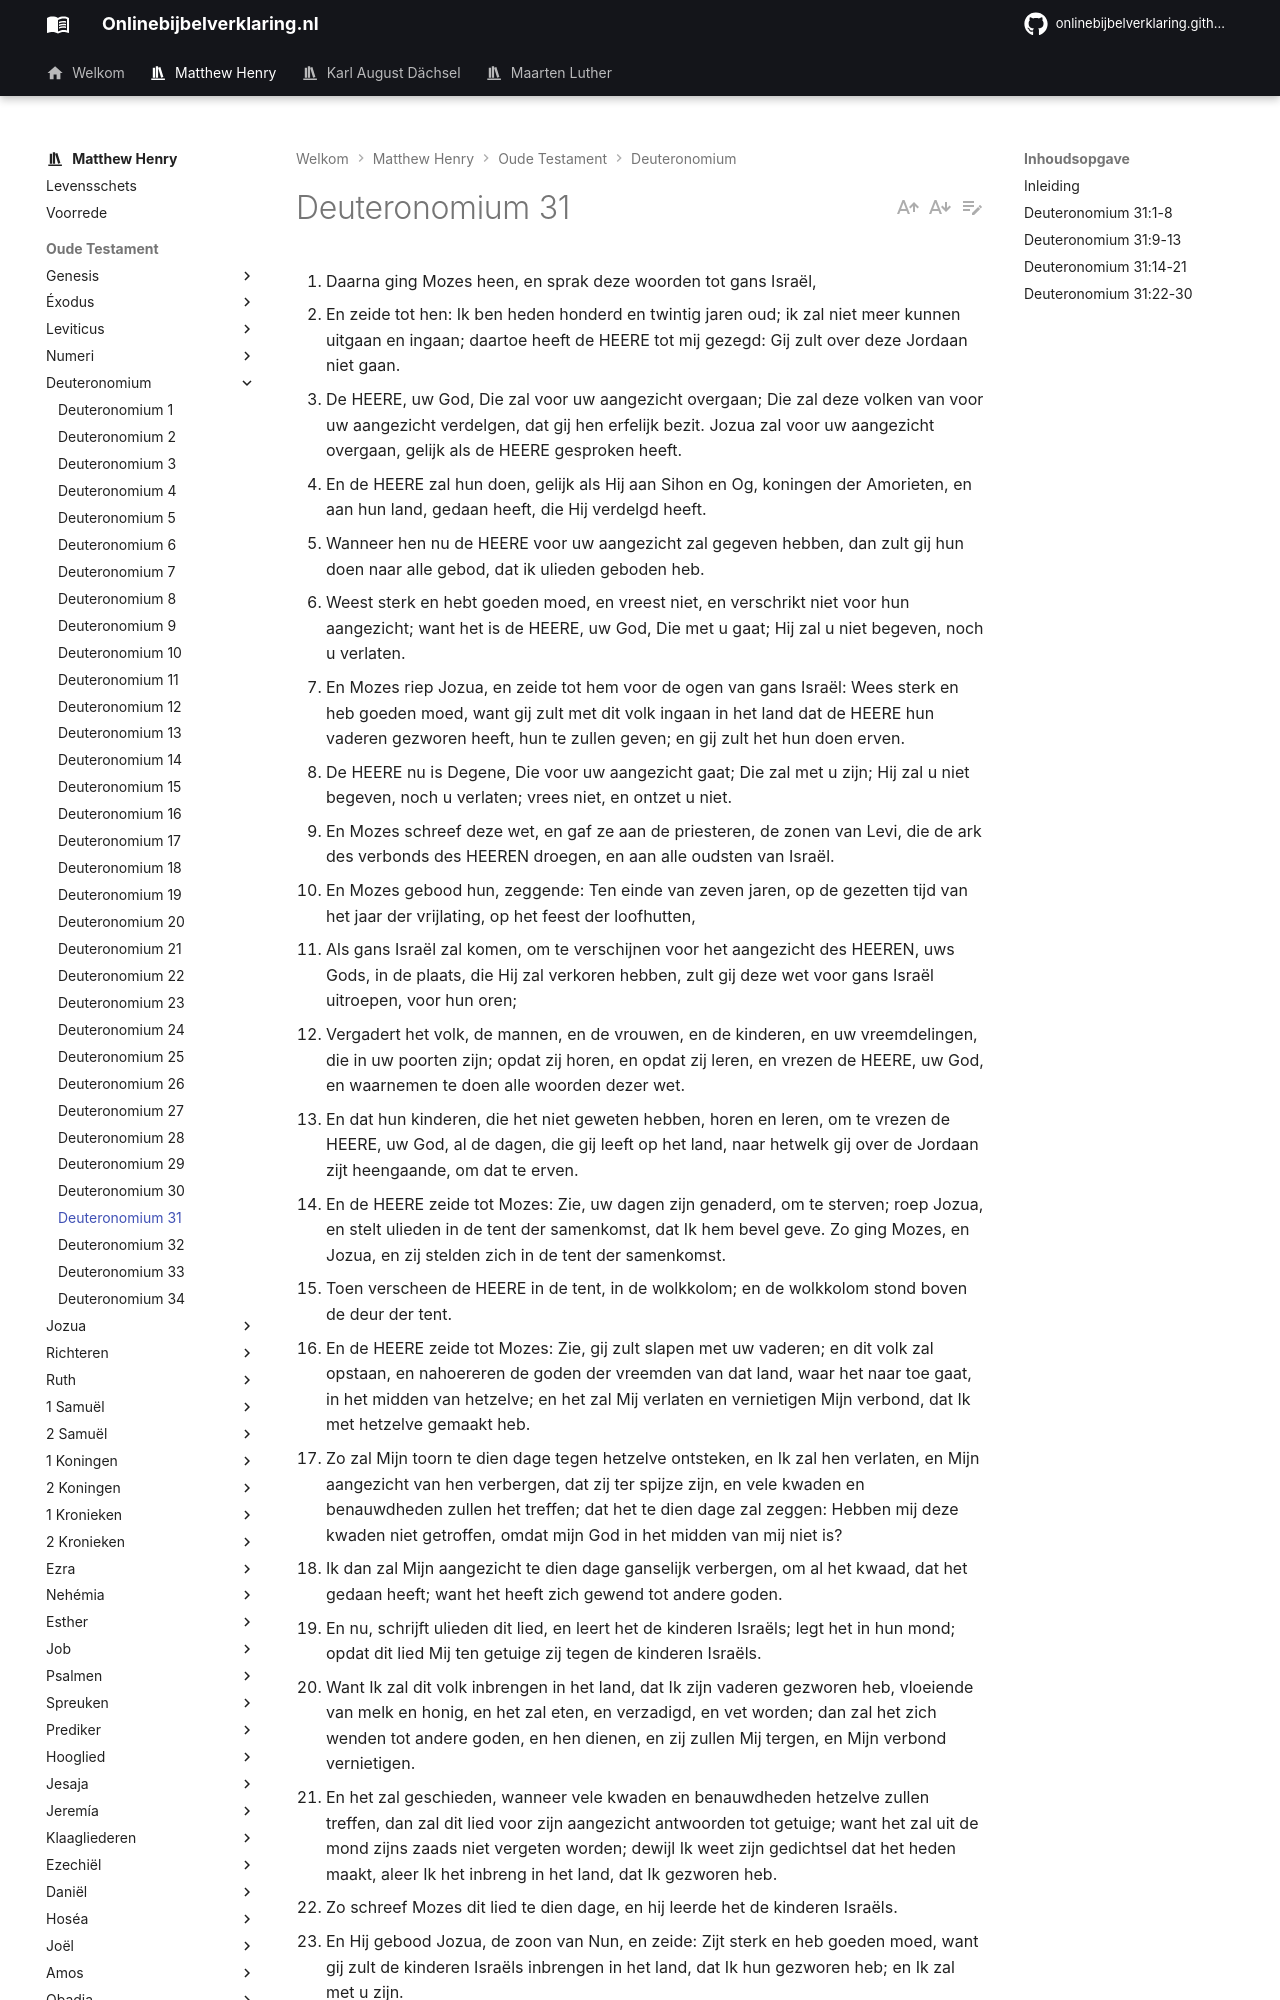

repository: onlinebijbelverklaring/dev-preview · page: matthewhenry/Deuteronomium/Deuteronomium31/index.html · generator: mkdocs

1. Daarna ging Mozes heen, en sprak deze woorden tot gans Israël, 
2. En zeide tot hen: Ik ben heden honderd en twintig jaren oud; ik zal niet meer kunnen uitgaan en ingaan; daartoe heeft de HEERE tot mij gezegd: Gij zult over deze Jordaan niet gaan. 
3. De HEERE, uw God, Die zal voor uw aangezicht overgaan; Die zal deze volken van voor uw aangezicht verdelgen, dat gij hen erfelijk bezit. Jozua zal voor uw aangezicht overgaan, gelijk als de HEERE gesproken heeft. 
4. En de HEERE zal hun doen, gelijk als Hij aan Sihon en Og, koningen der Amorieten, en aan hun land, gedaan heeft, die Hij verdelgd heeft. 
5. Wanneer hen nu de HEERE voor uw aangezicht zal gegeven hebben, dan zult gij hun doen naar alle gebod, dat ik ulieden geboden heb. 
6. Weest sterk en hebt goeden moed, en vreest niet, en verschrikt niet voor hun aangezicht; want het is de HEERE, uw God, Die met u gaat; Hij zal u niet begeven, noch u verlaten. 
7. En Mozes riep Jozua, en zeide tot hem voor de ogen van gans Israël: Wees sterk en heb goeden moed, want gij zult met dit volk ingaan in het land dat de HEERE hun vaderen gezworen heeft, hun te zullen geven; en gij zult het hun doen erven. 
8. De HEERE nu is Degene, Die voor uw aangezicht gaat; Die zal met u zijn; Hij zal u niet begeven, noch u verlaten; vrees niet, en ontzet u niet. 
9. En Mozes schreef deze wet, en gaf ze aan de priesteren, de zonen van Levi, die de ark des verbonds des HEEREN droegen, en aan alle oudsten van Israël. 
10. En Mozes gebood hun, zeggende: Ten einde van zeven jaren, op de gezetten tijd van het jaar der vrijlating, op het feest der loofhutten, 
11. Als gans Israël zal komen, om te verschijnen voor het aangezicht des HEEREN, uws Gods, in de plaats, die Hij zal verkoren hebben, zult gij deze wet voor gans Israël uitroepen, voor hun oren; 
12. Vergadert het volk, de mannen, en de vrouwen, en de kinderen, en uw vreemdelingen, die in uw poorten zijn; opdat zij horen, en opdat zij leren, en vrezen de HEERE, uw God, en waarnemen te doen alle woorden dezer wet. 
13. En dat hun kinderen, die het niet geweten hebben, horen en leren, om te vrezen de HEERE, uw God, al de dagen, die gij leeft op het land, naar hetwelk gij over de Jordaan zijt heengaande, om dat te erven. 
14. En de HEERE zeide tot Mozes: Zie, uw dagen zijn genaderd, om te sterven; roep Jozua, en stelt ulieden in de tent der samenkomst, dat Ik hem bevel geve. Zo ging Mozes, en Jozua, en zij stelden zich in de tent der samenkomst. 
15. Toen verscheen de HEERE in de tent, in de wolkkolom; en de wolkkolom stond boven de deur der tent. 
16. En de HEERE zeide tot Mozes: Zie, gij zult slapen met uw vaderen; en dit volk zal opstaan, en nahoereren de goden der vreemden van dat land, waar het naar toe gaat, in het midden van hetzelve; en het zal Mij verlaten en vernietigen Mijn verbond, dat Ik met hetzelve gemaakt heb. 
17. Zo zal Mijn toorn te dien dage tegen hetzelve ontsteken, en Ik zal hen verlaten, en Mijn aangezicht van hen verbergen, dat zij ter spijze zijn, en vele kwaden en benauwdheden zullen het treffen; dat het te dien dage zal zeggen: Hebben mij deze kwaden niet getroffen, omdat mijn God in het midden van mij niet is? 
18. Ik dan zal Mijn aangezicht te dien dage ganselijk verbergen, om al het kwaad, dat het gedaan heeft; want het heeft zich gewend tot andere goden. 
19. En nu, schrijft ulieden dit lied, en leert het de kinderen Israëls; legt het in hun mond; opdat dit lied Mij ten getuige zij tegen de kinderen Israëls. 
20. Want Ik zal dit volk inbrengen in het land, dat Ik zijn vaderen gezworen heb, vloeiende van melk en honig, en het zal eten, en verzadigd, en vet worden; dan zal het zich wenden tot andere goden, en hen dienen, en zij zullen Mij tergen, en Mijn verbond vernietigen. 
21. En het zal geschieden, wanneer vele kwaden en benauwdheden hetzelve zullen treffen, dan zal dit lied voor zijn aangezicht antwoorden tot getuige; want het zal uit de mond zijns zaads niet vergeten worden; dewijl Ik weet zijn gedichtsel dat het heden maakt, aleer Ik het inbreng in het land, dat Ik gezworen heb. 
22. Zo schreef Mozes dit lied te dien dage, en hij leerde het de kinderen Israëls. 
23. En Hij gebood Jozua, de zoon van Nun, en zeide: Zijt sterk en heb goeden moed, want gij zult de kinderen Israëls inbrengen in het land, dat Ik hun gezworen heb; en Ik zal met u zijn. 
24. En het geschiedde, als Mozes voleind had de woorden dezer wet te schrijven in een boek, totdat zij voltrokken waren; 
25. Zo gebood Mozes de Levieten, die de ark des verbonds des HEEREN droegen, zeggende: 
26. Neemt dit wetboek, en legt het aan de zijde van de ark des verbonds des HEEREN, uws Gods, dat het aldaar zij ten getuige tegen u. 
27. Want ik ken uw weerspannigheid, en uw harden nek. Ziet, terwijl ik nog heden met ulieden leve, zijt gij weerspannig geweest tegen de HEERE; hoe veel te meer na mijn dood! 
28. Vergadert tot mij al de oudsten uwer stammen, en uw ambtlieden; dat ik voor hun oren deze woorden spreke, en tegen hen de hemel en de aarde tot getuigen neme. 
29. Want ik weet, dat gij het na mijn dood zekerlijk zult verderven, en afwijken van de weg, dien ik u geboden heb; dan zal u dit kwaad in het laatste der dagen ontmoeten, wanneer gij zult gedaan hebben, dat kwaad is in de ogen des HEEREN, om Hem door het werk uwer handen tot toorn te verwekke
